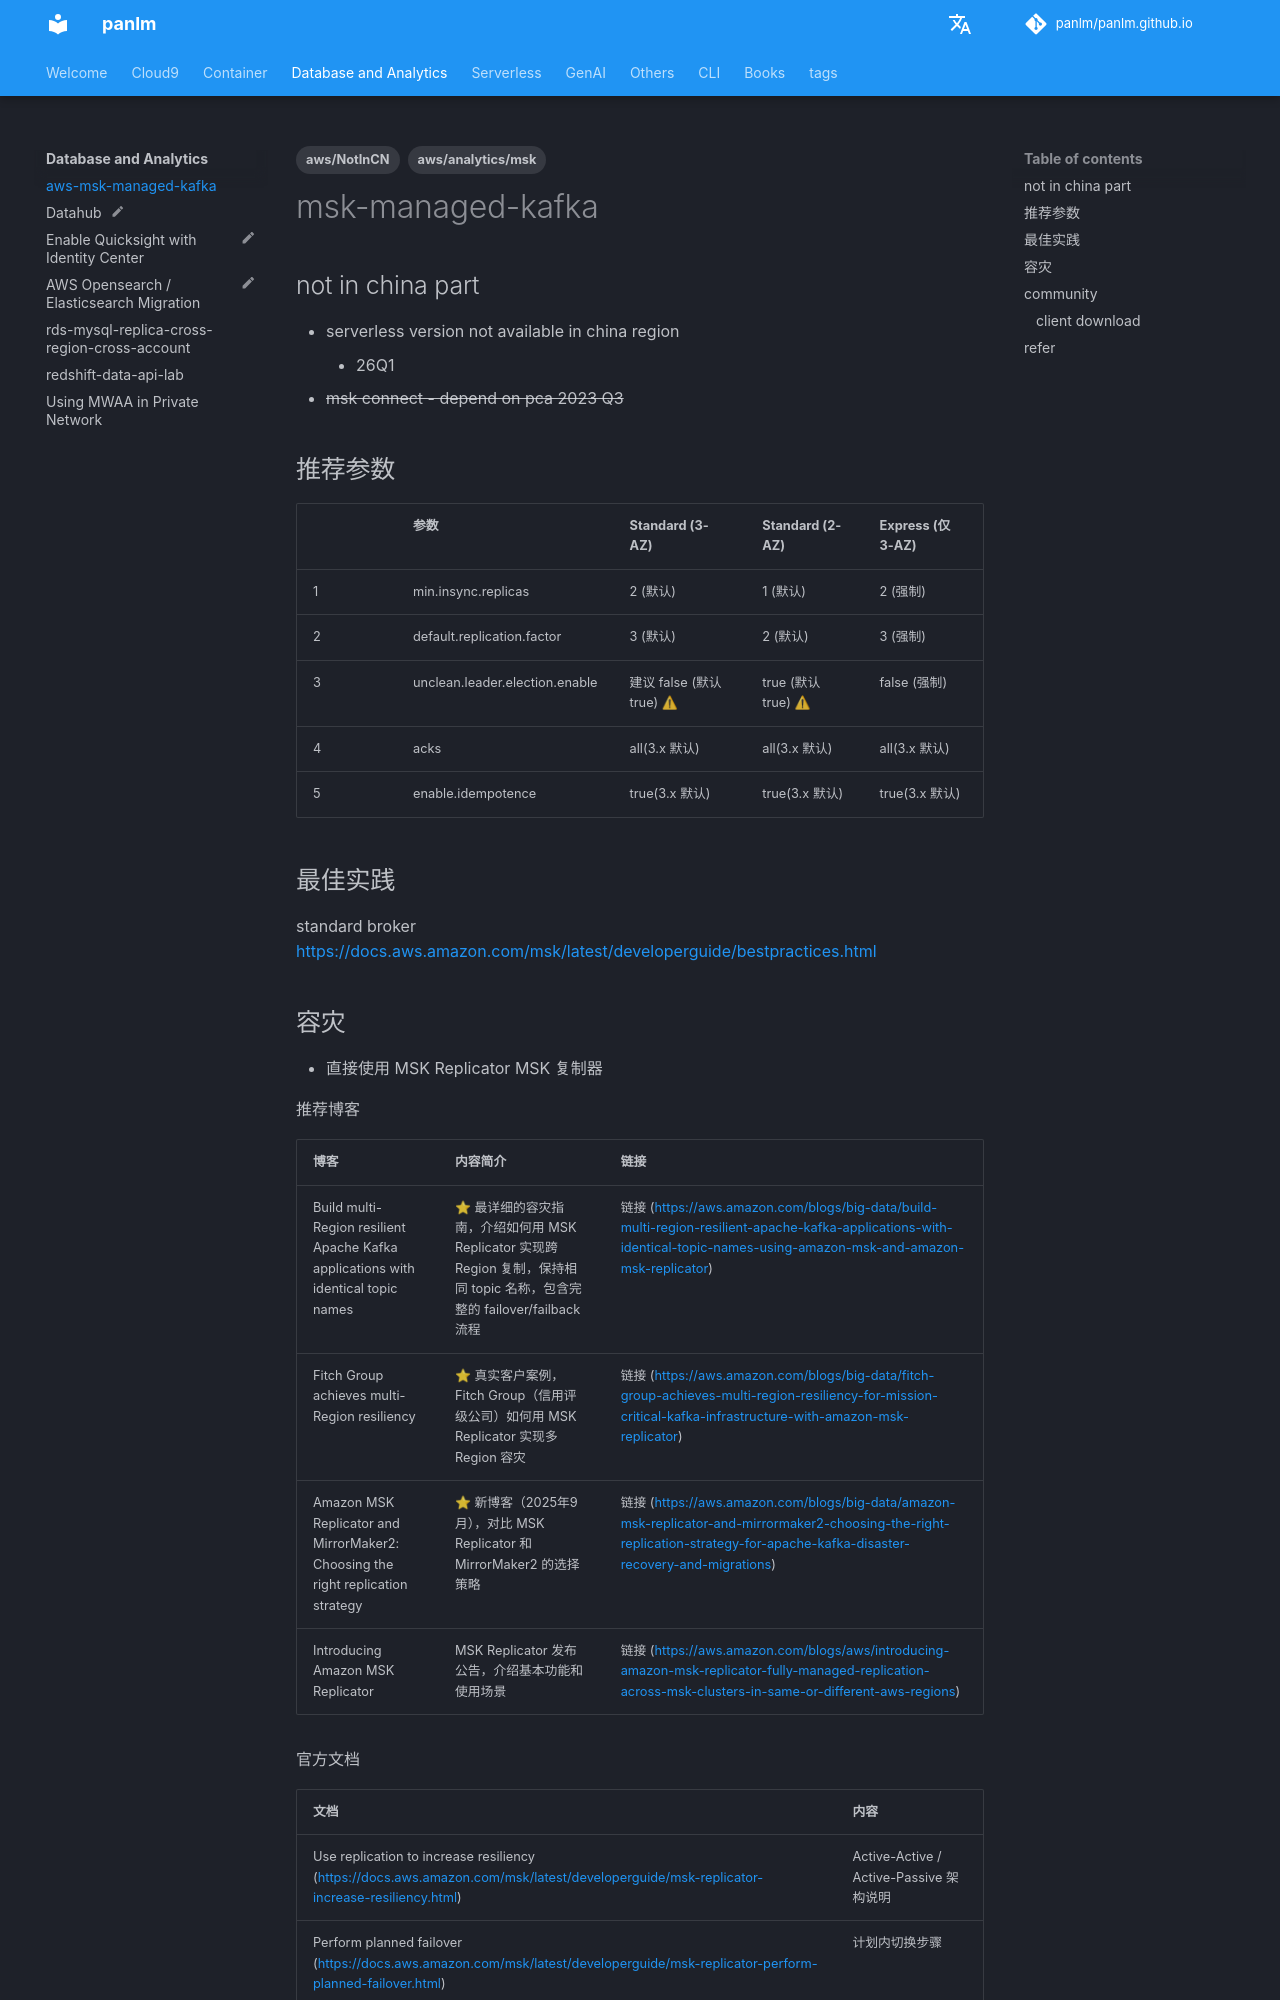

repository: panlm/panlm.github.io · page: data-analytics/aws-msk-managed-kafka/index.html · generator: mkdocs

---
title: aws-msk-managed-kafka
description: aws MSK
created: 2023-06-01 11:41:18.866000
last_modified: 2023-10-15 11:41:14.323000
tags:
- aws/analytics/msk
- aws/NotInCN
permalink: git-mkdocs/data-analytics/aws-msk-managed-kafka
---

# msk-managed-kafka

## not in china part

- serverless version not available in china region
    - 26Q1
- ~~msk connect - depend on pca 2023 Q3~~


## 推荐参数

|     | 参数                             | Standard (3-AZ)      | Standard (2-AZ)  | Express (仅 3-AZ) |
| --- | ------------------------------ | -------------------- | ---------------- | ---------------- |
| 1   | min.insync.replicas            | 2 (默认)               | 1 (默认)           | 2 (强制)           |
| 2   | default.replication.factor     | 3 (默认)               | 2 (默认)           | 3 (强制)           |
| 3   | unclean.leader.election.enable | 建议 false (默认true) ⚠ | true (默认true) ⚠ | false (强制)       |
| 4   | acks                           | all(3.x 默认)          | all(3.x 默认)      | all(3.x 默认)      |
| 5   | enable.idempotence             | true(3.x 默认)         | true(3.x 默认)     | true(3.x 默认)     |


## 最佳实践

standard broker 
https://docs.aws.amazon.com/msk/latest/developerguide/bestpractices.html

## 容灾

- 直接使用 MSK Replicator  MSK 复制器

推荐博客

| 博客 | 内容简介 | 链接 |
|-----|---------|------|
| Build multi-Region resilient Apache Kafka applications with identical topic names | ⭐ 最详细的容灾指南，介绍如何用 MSK Replicator 实现跨 Region 复制，保持相同 topic 名称，包含完整的 failover/failback 流程 | 链接 (https://aws.amazon.com/blogs/big-data/build-multi-region-resilient-apache-kafka-applications-with-identical-topic-names-using-amazon-msk-and-amazon-msk-replicator) |
| Fitch Group achieves multi-Region resiliency | ⭐ 真实客户案例，Fitch Group（信用评级公司）如何用 MSK Replicator 实现多 Region 容灾 | 链接 (https://aws.amazon.com/blogs/big-data/fitch-group-achieves-multi-region-resiliency-for-mission-critical-kafka-infrastructure-with-amazon-msk-replicator) |
| Amazon MSK Replicator and MirrorMaker2: Choosing the right replication strategy | ⭐ 新博客（2025年9月），对比 MSK Replicator 和 MirrorMaker2 的选择策略 | 链接 (https://aws.amazon.com/blogs/big-data/amazon-msk-replicator-and-mirrormaker2-choosing-the-right-replication-strategy-for-apache-kafka-disaster-recovery-and-migrations) |
| Introducing Amazon MSK Replicator | MSK Replicator 发布公告，介绍基本功能和使用场景 | 链接 (https://aws.amazon.com/blogs/aws/introducing-amazon-msk-replicator-fully-managed-replication-across-msk-clusters-in-same-or-different-aws-regions) |

官方文档

| 文档 | 内容 |
|-----|------|
| Use replication to increase resiliency (https://docs.aws.amazon.com/msk/latest/developerguide/msk-replicator-increase-resiliency.html) | Active-Active / Active-Passive 架构说明 |
| Perform planned failover (https://docs.aws.amazon.com/msk/latest/developerguide/msk-replicator-perform-planned-failover.html) | 计划内切换步骤 |
| Perform unplanned failover (https://docs.aws.amazon.com/msk/latest/developerguide/msk-replicator-perform-unplanned-failover.html) | 非计划切换（灾难恢复）步骤 |
| Perform failback (https://docs.aws.amazon.com/msk/latest/developerguide/msk-replicator-perform-failback.html) | 故障恢复后回切步骤 |


## community

### client download

https://kafka.apache.org/quickstart
